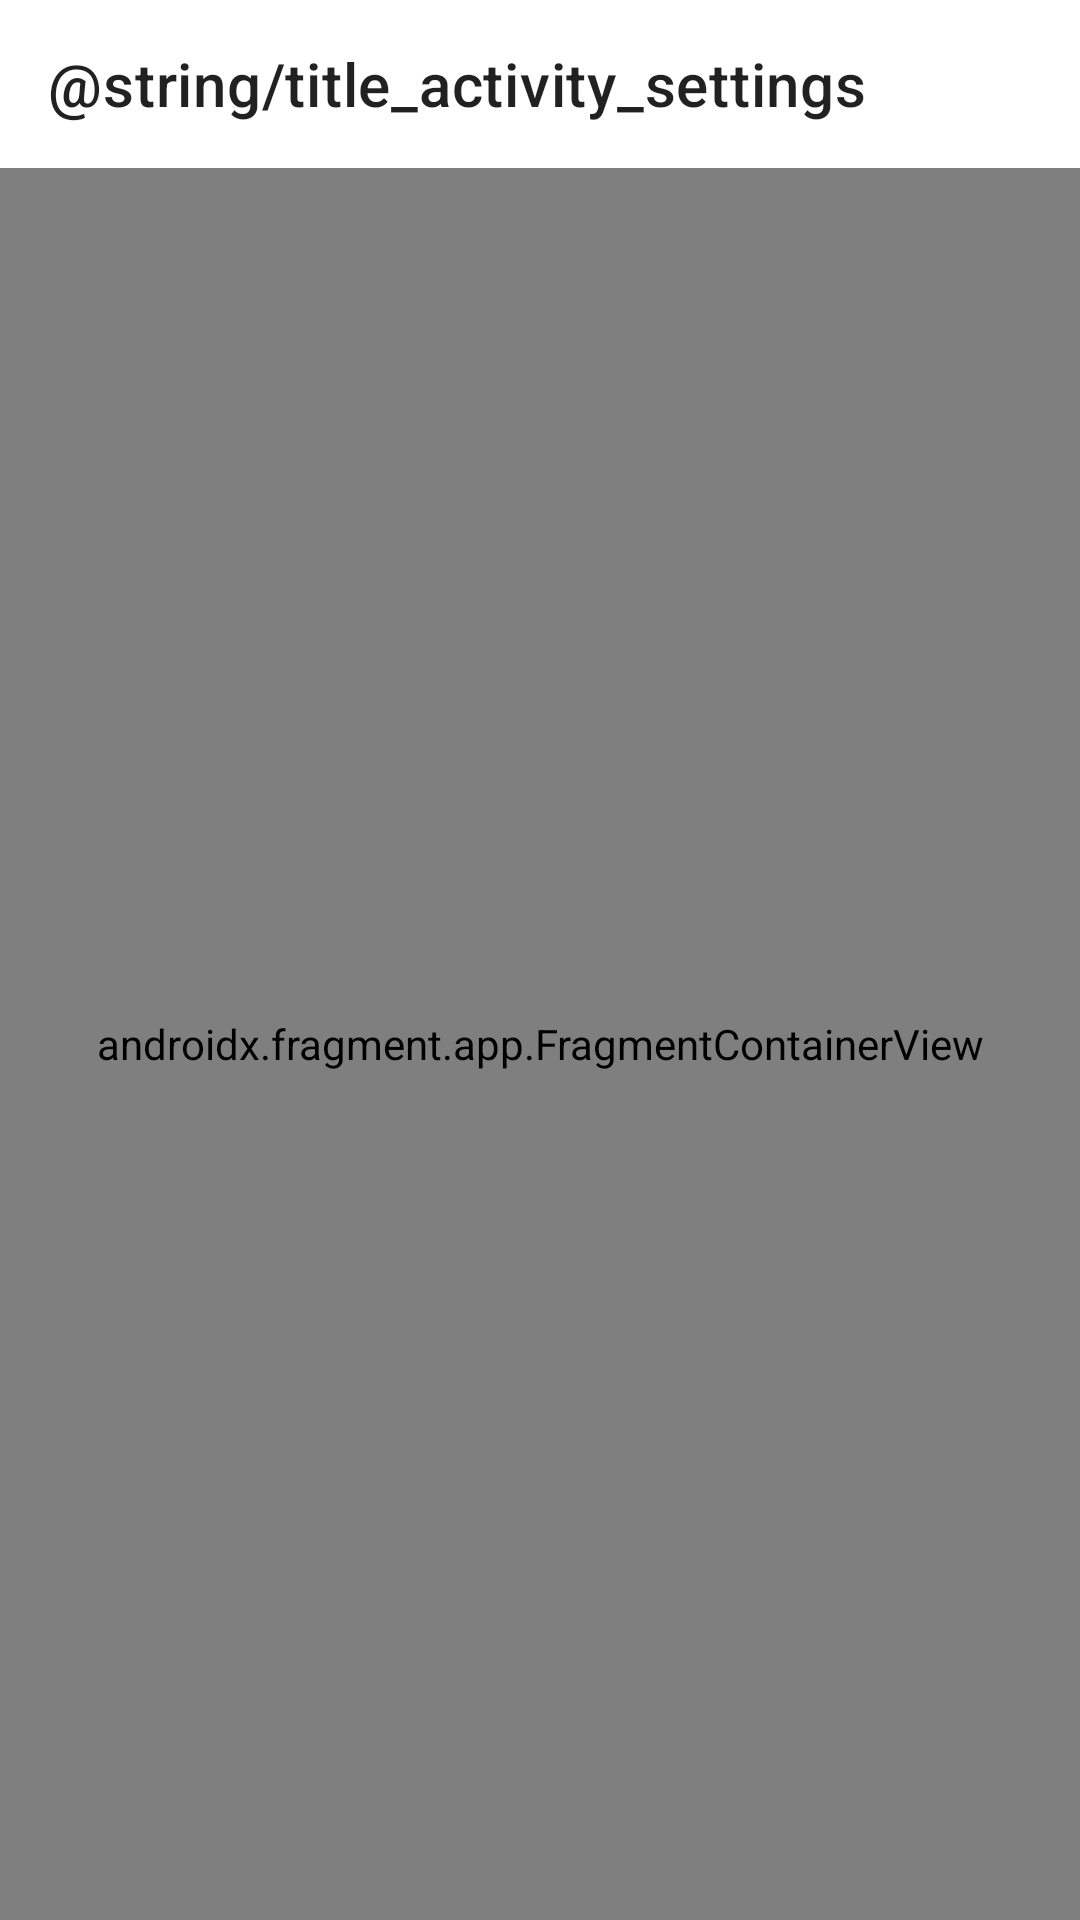

Reconstruct the res/layout file that produces this screen, plus the resources it refers to.
<!-- AndroidManifest.xml: application theme AppTheme -->
<!-- res/layout/settings_activity.xml -->
<LinearLayout xmlns:android="http://schemas.android.com/apk/res/android"
    xmlns:app="http://schemas.android.com/apk/res-auto"
    android:layout_width="match_parent"
    android:layout_height="match_parent"
    android:orientation="vertical">

    <androidx.appcompat.widget.Toolbar
        android:id="@+id/settingsToolbar"
        android:layout_width="match_parent"
        android:layout_height="wrap_content"
        app:title="@string/title_activity_settings" />

    <androidx.fragment.app.FragmentContainerView
        android:id="@+id/settings"
        android:name="com.jamal2367.deepl.SettingsActivity$SettingsFragment"
        android:layout_width="match_parent"
        android:layout_height="match_parent" />
</LinearLayout>
<!-- resources referenced by this layout -->
<resources>
  <style name="AppTheme" parent="Theme.MaterialComponents.Light.NoActionBar">
          <item name="colorPrimary">@android:color/white</item>
          <item name="colorPrimaryDark">@android:color/black</item>
          <item name="colorAccent">@color/colorAccent</item>
      </style>
  <color name="colorAccent">#204060</color>
</resources>
